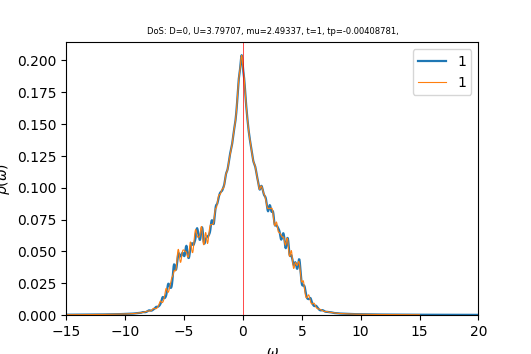

Values plotted in this chart, from the file beside it:
w	up_1	down_1	cumul_up_1	cumul_down_1	
-15	0.0002525	0.0002241	0	0
-14.96	0.0002539	0.0002253	8.89591e-06	7.89214e-06
-14.93	0.0002553	0.0002264	1.7841e-05	1.58246e-05
-14.89	0.0002567	0.0002276	2.68356e-05	2.37978e-05
-14.86	0.0002582	0.0002287	3.58803e-05	3.1812e-05
-14.82	0.0002596	0.0002299	4.49755e-05	3.98675e-05
-14.79	0.0002611	0.0002311	5.41217e-05	4.79646e-05
-14.75	0.0002625	0.0002323	6.33192e-05	5.61038e-05
-14.72	0.000264	0.0002335	7.25688e-05	6.42852e-05
-14.68	0.0002655	0.0002347	8.18707e-05	7.25093e-05
-14.65	0.000267	0.000236	9.12257e-05	8.07764e-05
-14.61	0.0002685	0.0002372	0.0001006	8.90869e-05
-14.58	0.0002701	0.0002385	0.0001101	9.74411e-05
-14.54	0.0002717	0.0002397	0.0001196	0.0001058
-14.51	0.0002732	0.000241	0.0001292	0.0001143
-14.47	0.0002748	0.0002423	0.0001388	0.0001228
-14.44	0.0002764	0.0002436	0.0001485	0.0001313
-14.4	0.000278	0.0002449	0.0001582	0.0001399
-14.37	0.0002796	0.0002462	0.000168	0.0001485
-14.33	0.0002813	0.0002475	0.0001779	0.0001572
-14.3	0.0002829	0.0002488	0.0001878	0.0001659
-14.26	0.0002846	0.0002502	0.0001978	0.0001747
-14.23	0.0002862	0.0002515	0.0002078	0.0001835
-14.19	0.0002879	0.0002529	0.0002179	0.0001923
-14.16	0.0002897	0.0002543	0.000228	0.0002012
-14.12	0.0002914	0.0002557	0.0002382	0.0002102
-14.09	0.0002932	0.0002571	0.0002485	0.0002192
-14.05	0.000295	0.0002585	0.0002588	0.0002283
-14.02	0.0002968	0.0002599	0.0002692	0.0002374
-13.98	0.0002986	0.0002614	0.0002797	0.0002465
-13.95	0.0003004	0.0002628	0.0002902	0.0002557
-13.91	0.0003023	0.0002643	0.0003008	0.000265
-13.88	0.0003042	0.0002658	0.0003115	0.0002743
-13.84	0.000306	0.0002673	0.0003222	0.0002837
-13.81	0.0003079	0.0002688	0.000333	0.0002931
-13.77	0.0003098	0.0002703	0.0003438	0.0003026
-13.74	0.0003117	0.0002718	0.0003548	0.0003121
-13.7	0.0003137	0.0002734	0.0003658	0.0003217
-13.67	0.0003156	0.0002749	0.0003768	0.0003313
-13.63	0.0003176	0.0002765	0.0003879	0.000341
-13.6	0.0003197	0.0002781	0.0003991	0.0003507
-13.56	0.0003217	0.0002797	0.0004104	0.0003605
-13.53	0.0003238	0.0002813	0.0004218	0.0003704
-13.49	0.0003259	0.000283	0.0004332	0.0003803
-13.46	0.000328	0.0002846	0.0004447	0.0003903
-13.42	0.0003302	0.0002863	0.0004562	0.0004003
-13.39	0.0003323	0.000288	0.0004679	0.0004104
-13.35	0.0003345	0.0002897	0.0004796	0.0004205
-13.32	0.0003367	0.0002914	0.0004914	0.0004307
-13.28	0.0003389	0.0002931	0.0005033	0.000441
-13.25	0.0003412	0.0002948	0.0005152	0.0004513
-13.21	0.0003435	0.0002966	0.0005273	0.0004617
-13.18	0.0003458	0.0002984	0.0005394	0.0004722
-13.14	0.0003481	0.0003002	0.0005516	0.0004827
-13.11	0.0003505	0.000302	0.0005639	0.0004933
-13.07	0.0003529	0.0003038	0.0005762	0.0005039
-13.04	0.0003553	0.0003057	0.0005887	0.0005146
-13	0.0003577	0.0003076	0.0006012	0.0005254
-12.97	0.0003602	0.0003095	0.0006138	0.0005362
-12.93	0.0003627	0.0003114	0.0006265	0.0005472
... 940 more rows
